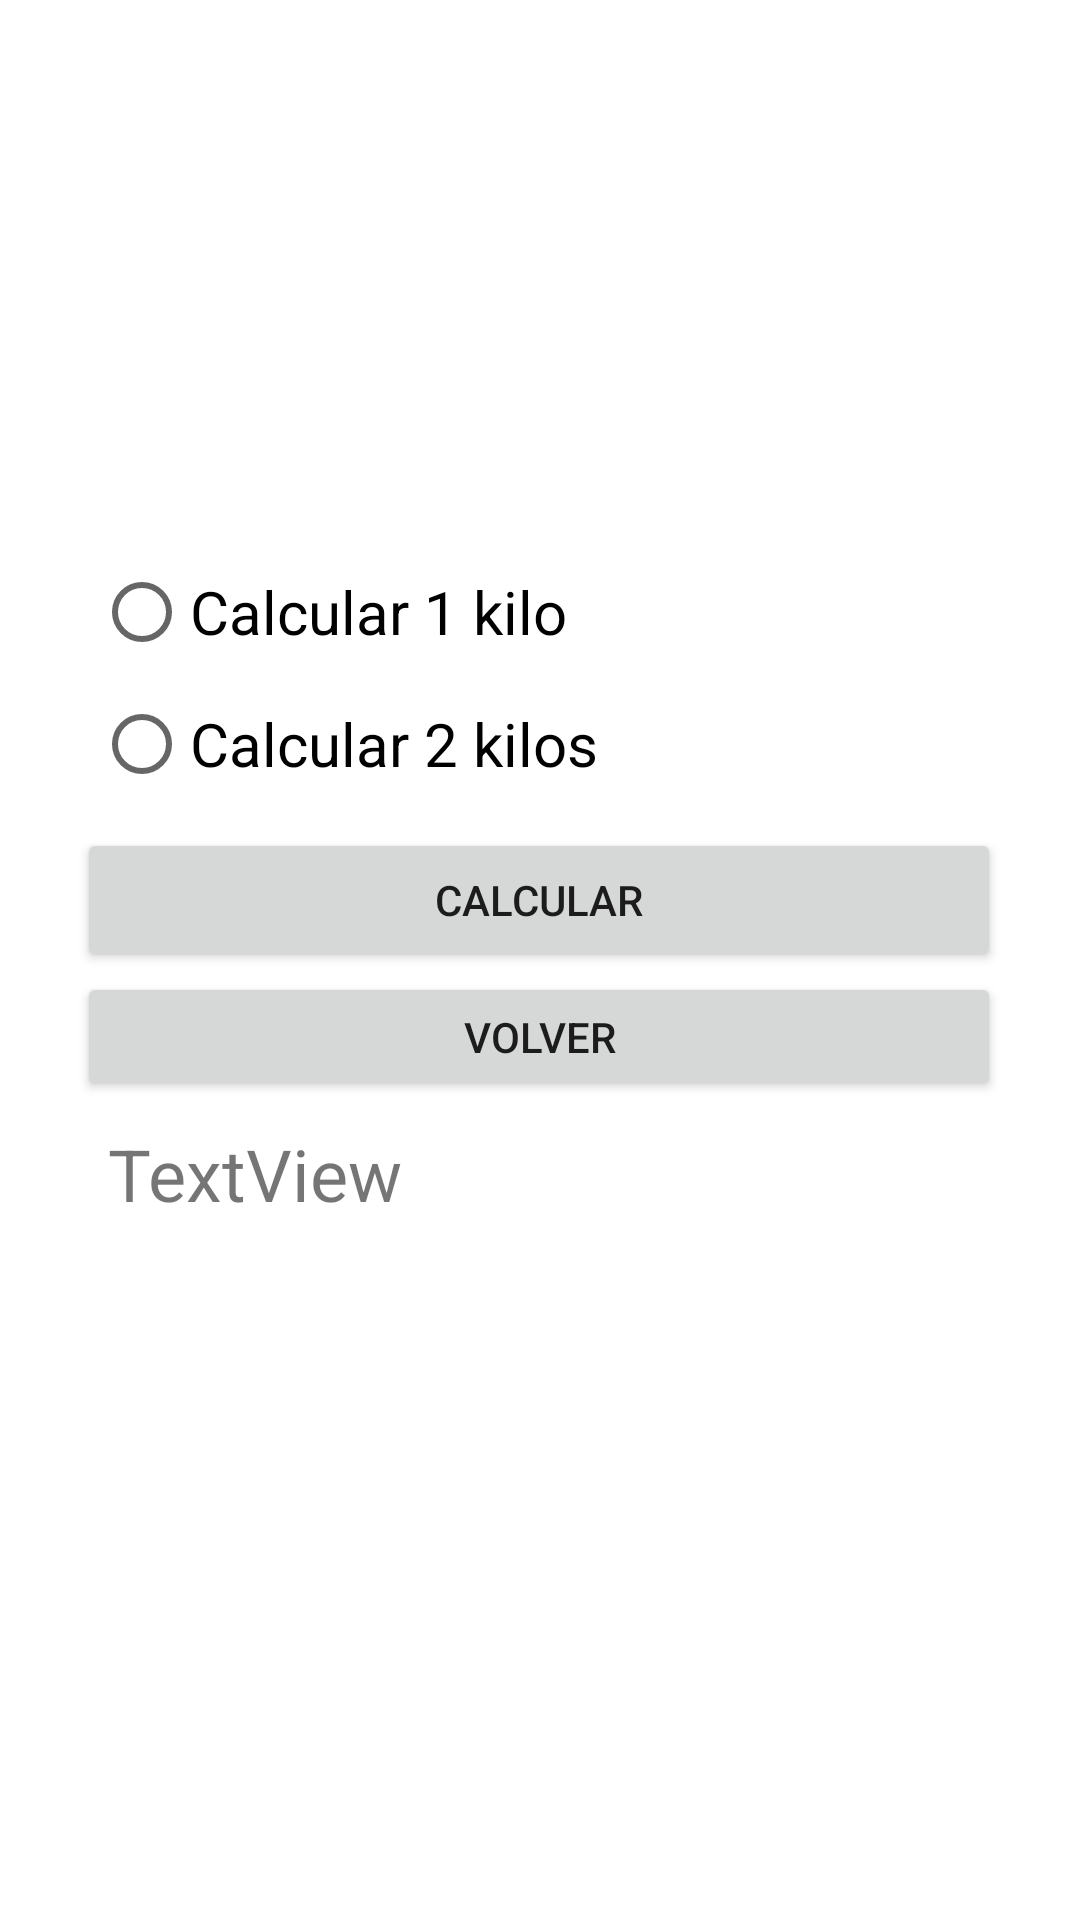

This screen was rendered from an Android layout file. Write that file and the resources it references.
<!-- AndroidManifest.xml: application theme Theme.Widgets_Gaston_Cathalifaud -->
<!-- res/layout/activity_producto.xml -->
<?xml version="1.0" encoding="utf-8"?>
<androidx.constraintlayout.widget.ConstraintLayout xmlns:android="http://schemas.android.com/apk/res/android"
    xmlns:app="http://schemas.android.com/apk/res-auto"
    xmlns:tools="http://schemas.android.com/tools"
    android:layout_width="match_parent"
    android:layout_height="match_parent"
    android:onClick="OpenHome"
    tools:context=".Producto_act">

    <ImageView
        android:id="@+id/imageView"
        android:layout_width="145dp"
        android:layout_height="116dp"
        android:layout_marginTop="36dp"
        app:layout_constraintEnd_toEndOf="parent"
        app:layout_constraintStart_toStartOf="parent"
        app:layout_constraintTop_toTopOf="parent"
        app:srcCompat="@drawable/pera" />

    <RadioGroup
        android:id="@+id/radioGroup"
        android:layout_width="297dp"
        android:layout_height="88dp"
        android:layout_marginTop="28dp"
        android:onClick="OpenHome"
        app:layout_constraintEnd_toEndOf="parent"
        app:layout_constraintHorizontal_bias="0.495"
        app:layout_constraintStart_toStartOf="parent"
        app:layout_constraintTop_toBottomOf="@+id/imageView">

        <RadioButton
            android:id="@+id/rdbCalc1"
            android:layout_width="match_parent"
            android:layout_height="wrap_content"
            android:text="Calcular 1 kilo"
            android:textSize="20sp" />

        <RadioButton
            android:id="@+id/rdbCalc2"
            android:layout_width="match_parent"
            android:layout_height="wrap_content"
            android:text="Calcular 2 kilos"
            android:textSize="20sp" />
    </RadioGroup>

    <LinearLayout
        android:id="@+id/linearLayout2"
        android:layout_width="308dp"
        android:layout_height="91dp"
        android:layout_marginTop="8dp"
        android:orientation="vertical"
        app:layout_constraintEnd_toEndOf="parent"
        app:layout_constraintHorizontal_bias="0.495"
        app:layout_constraintStart_toStartOf="parent"
        app:layout_constraintTop_toBottomOf="@+id/radioGroup">

        <Button
            android:id="@+id/btnCalcular"
            android:layout_width="match_parent"
            android:layout_height="wrap_content"
            android:onClick="Calcular"
            android:text="Calcular" />

        <Button
            android:id="@+id/btnCVolver"
            android:layout_width="match_parent"
            android:layout_height="wrap_content"
            android:onClick="OpenHome"
            android:text="Volver" />
    </LinearLayout>

    <TextView
        android:id="@+id/lblCalc"
        android:layout_width="228dp"
        android:layout_height="86dp"
        android:layout_marginTop="8dp"
        android:text="TextView"
        android:textSize="24sp"
        app:layout_constraintEnd_toEndOf="parent"
        app:layout_constraintHorizontal_bias="0.273"
        app:layout_constraintStart_toStartOf="parent"
        app:layout_constraintTop_toBottomOf="@+id/linearLayout2" />

</androidx.constraintlayout.widget.ConstraintLayout>
<!-- resources referenced by this layout -->
<resources>
  <style name="Theme.Widgets_Gaston_Cathalifaud" parent="Theme.MaterialComponents.DayNight.DarkActionBar">
          
          <item name="colorPrimary">@color/purple_500</item>
          <item name="colorPrimaryVariant">@color/purple_700</item>
          <item name="colorOnPrimary">@color/white</item>
          
          <item name="colorSecondary">@color/teal_200</item>
          <item name="colorSecondaryVariant">@color/teal_700</item>
          <item name="colorOnSecondary">@color/black</item>
          
          <item name="android:statusBarColor" tools:targetApi="l">?attr/colorPrimaryVariant</item>
          
      </style>
  <!-- not gathered from this repository: default colours our renderer supplied (Android Studio template values) -->
  <color name="purple_500">#FF6200EE</color>
  <color name="purple_700">#FF3700B3</color>
  <color name="teal_200">#FF03DAC5</color>
  <color name="teal_700">#FF018786</color>
  <color name="black">#FF000000</color>
  <color name="white">#FFFFFFFF</color>
</resources>
